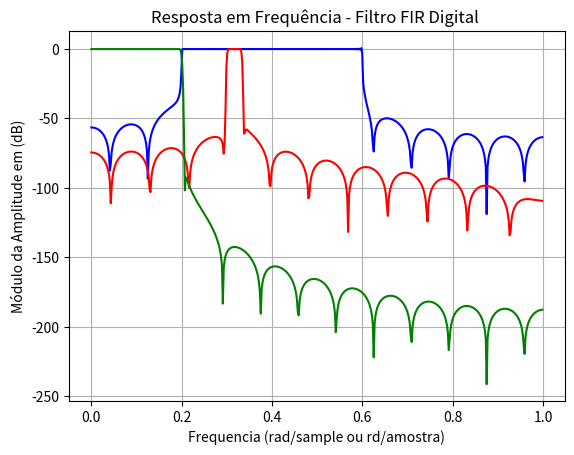

Reproduce this figure in Python.
import numpy as np
import scipy.signal as signal
import matplotlib.pyplot as plt
numtaps = 1001
wc = 0.2
b1= signal.firwin(numtaps, [0.2, 0.6],window='boxcar', pass_zero='bandpass')
b2= signal.firwin(numtaps, [0.3, 1/3],window='hamming', pass_zero='bandpass')
b3= signal.firwin(numtaps, wc,window='blackman')

w1, h1 = signal.freqz(b1)
w2, h2 = signal.freqz(b2)
w3, h3 = signal.freqz(b3)
plt.title('Resposta em Frequência - Filtro FIR Digital ')
plt.plot(w1/np.pi, 20*np.log10(np.abs(h1)), 'b')
plt.plot(w2/np.pi, 20*np.log10(np.abs(h2)), 'r')
plt.plot(w3/np.pi, 20*np.log10(np.abs(h3)), 'g')
plt.ylabel('Módulo da Amplitude em (dB)')
plt.xlabel('Frequencia (rad/sample ou rd/amostra)')
plt.grid()
plt.show()